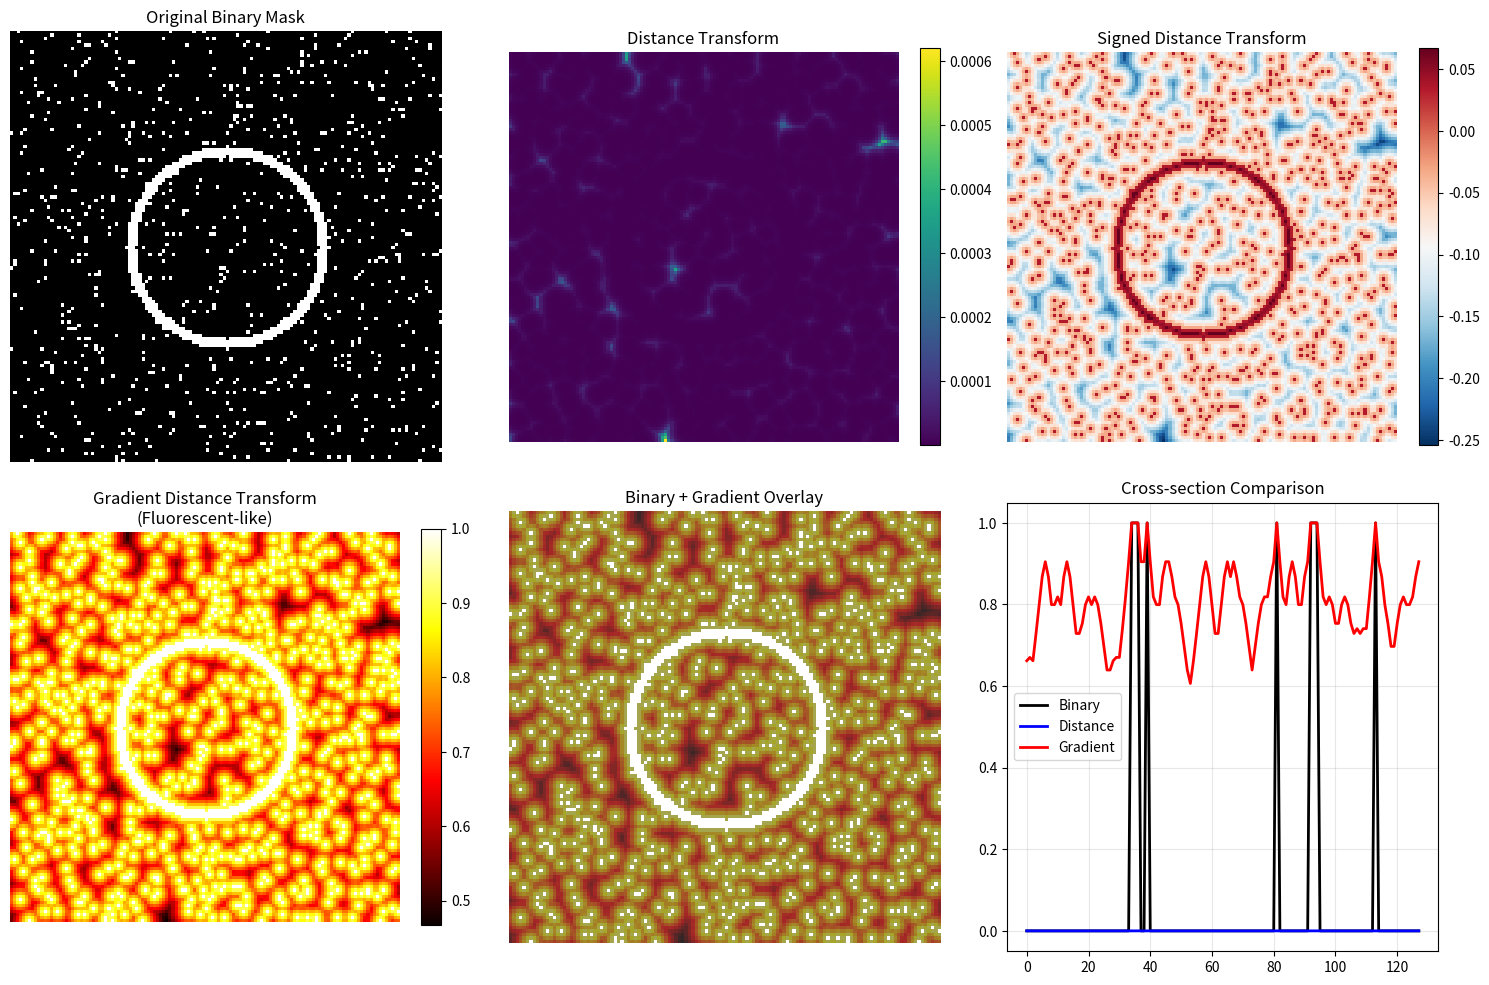

Python code for this plot:
"""
Distance Transform Utilities for Conditional GAN

This module provides utilities for converting binary masks to distance transforms
and other preprocessing operations for enhanced conditional GAN training.
"""

import numpy as np
from scipy import ndimage
from scipy.spatial.distance import cdist
import matplotlib.pyplot as plt


class DistanceTransformProcessor:
    """
    Processor for converting binary masks to various distance transform representations
    """
    
    def __init__(self, max_distance=50, normalize_method='minmax'):
        """
        Initialize the distance transform processor
        
        Args:
            max_distance (float): Maximum distance to consider (clips beyond this)
            normalize_method (str): Method for normalization ('minmax', 'sigmoid', 'tanh')
        """
        self.max_distance = max_distance
        self.normalize_method = normalize_method
    
    def binary_to_distance_transform(self, binary_mask):
        """
        Convert binary mask to distance transform
        
        Args:
            binary_mask (np.ndarray): Binary mask (0s and 1s)
            
        Returns:
            np.ndarray: Distance transform
        """
        # Ensure binary mask is boolean
        binary_mask = binary_mask.astype(bool)
        
        # Compute distance transform (distance to nearest boundary)
        distance_transform = ndimage.distance_transform_edt(~binary_mask)
        
        # Clip to max distance
        distance_transform = np.clip(distance_transform, 0, self.max_distance)
        
        # Normalize
        distance_transform = self._normalize_distance(distance_transform)
        
        return distance_transform.astype(np.float32)
    
    def binary_to_signed_distance_transform(self, binary_mask):
        """
        Convert binary mask to signed distance transform
        (positive inside, negative outside)
        
        Args:
            binary_mask (np.ndarray): Binary mask (0s and 1s)
            
        Returns:
            np.ndarray: Signed distance transform
        """
        binary_mask = binary_mask.astype(bool)
        
        # Distance inside (positive)
        dist_inside = ndimage.distance_transform_edt(binary_mask)
        
        # Distance outside (negative)
        dist_outside = ndimage.distance_transform_edt(~binary_mask)
        
        # Combine into signed distance
        signed_distance = dist_inside - dist_outside
        
        # Clip to max distance
        signed_distance = np.clip(signed_distance, -self.max_distance, self.max_distance)
        
        # Normalize to [-1, 1]
        signed_distance = signed_distance / self.max_distance
        
        return signed_distance.astype(np.float32)
    
    def binary_to_gradient_distance_transform(self, binary_mask):
        """
        Convert binary mask to gradient-based distance transform
        (smoother falloff, good for fluorescent intensity modeling)
        
        Args:
            binary_mask (np.ndarray): Binary mask (0s and 1s)
            
        Returns:
            np.ndarray: Gradient distance transform
        """
        binary_mask = binary_mask.astype(bool)
        
        # Standard distance transform
        distance = ndimage.distance_transform_edt(~binary_mask)
        
        # Apply exponential decay for fluorescent-like falloff
        # Intensity = exp(-distance / decay_factor)
        decay_factor = self.max_distance / 3  # Adjustable decay rate
        gradient_distance = np.exp(-distance / decay_factor)
        
        # Ensure membrane pixels have maximum intensity
        gradient_distance[binary_mask] = 1.0
        
        return gradient_distance.astype(np.float32)
    
    def binary_to_multi_scale_distance(self, binary_mask, scales=[1, 2, 4]):
        """
        Convert binary mask to multi-scale distance features
        
        Args:
            binary_mask (np.ndarray): Binary mask (0s and 1s)
            scales (list): Different scales for distance computation
            
        Returns:
            np.ndarray: Multi-scale distance features (H, W, len(scales))
        """
        binary_mask = binary_mask.astype(bool)
        
        multi_scale_features = []
        
        for scale in scales:
            # Dilate mask for different scales
            dilated_mask = ndimage.binary_dilation(binary_mask, iterations=scale)
            
            # Compute distance transform
            distance = ndimage.distance_transform_edt(~dilated_mask)
            distance = np.clip(distance, 0, self.max_distance)
            distance = self._normalize_distance(distance)
            
            multi_scale_features.append(distance)
        
        # Stack along channel dimension
        return np.stack(multi_scale_features, axis=-1).astype(np.float32)
    
    def _normalize_distance(self, distance):
        """Normalize distance transform based on chosen method"""
        if self.normalize_method == 'minmax':
            # Normalize to [0, 1]
            if distance.max() > distance.min():
                return (distance - distance.min()) / (distance.max() - distance.min())
            else:
                return distance
        
        elif self.normalize_method == 'sigmoid':
            # Sigmoid normalization for smooth falloff
            return 1 / (1 + np.exp(-distance + self.max_distance/2))
        
        elif self.normalize_method == 'tanh':
            # Tanh normalization
            return np.tanh(distance / (self.max_distance/2))
        
        else:
            return distance / self.max_distance  # Simple division
    
    def visualize_transforms(self, binary_mask, save_path=None):
        """
        Visualize different distance transform representations
        
        Args:
            binary_mask (np.ndarray): Input binary mask
            save_path (str): Optional path to save the visualization
        """
        # Compute different transforms
        dist_transform = self.binary_to_distance_transform(binary_mask)
        signed_dist = self.binary_to_signed_distance_transform(binary_mask)
        gradient_dist = self.binary_to_gradient_distance_transform(binary_mask)
        
        # Create visualization
        fig, axes = plt.subplots(2, 3, figsize=(15, 10))
        
        # Original binary mask
        axes[0, 0].imshow(binary_mask, cmap='gray')
        axes[0, 0].set_title('Original Binary Mask')
        axes[0, 0].axis('off')
        
        # Distance transform
        im1 = axes[0, 1].imshow(dist_transform, cmap='viridis')
        axes[0, 1].set_title('Distance Transform')
        axes[0, 1].axis('off')
        plt.colorbar(im1, ax=axes[0, 1], fraction=0.046)
        
        # Signed distance transform
        im2 = axes[0, 2].imshow(signed_dist, cmap='RdBu_r')
        axes[0, 2].set_title('Signed Distance Transform')
        axes[0, 2].axis('off')
        plt.colorbar(im2, ax=axes[0, 2], fraction=0.046)
        
        # Gradient distance transform
        im3 = axes[1, 0].imshow(gradient_dist, cmap='hot')
        axes[1, 0].set_title('Gradient Distance Transform\n(Fluorescent-like)')
        axes[1, 0].axis('off')
        plt.colorbar(im3, ax=axes[1, 0], fraction=0.046)
        
        # Comparison: Binary vs Gradient
        axes[1, 1].imshow(binary_mask, cmap='gray', alpha=0.7)
        axes[1, 1].imshow(gradient_dist, cmap='hot', alpha=0.5)
        axes[1, 1].set_title('Binary + Gradient Overlay')
        axes[1, 1].axis('off')
        
        # Cross-section comparison
        center_row = binary_mask.shape[0] // 2
        axes[1, 2].plot(binary_mask[center_row, :], 'k-', label='Binary', linewidth=2)
        axes[1, 2].plot(dist_transform[center_row, :], 'b-', label='Distance', linewidth=2)
        axes[1, 2].plot(gradient_dist[center_row, :], 'r-', label='Gradient', linewidth=2)
        axes[1, 2].set_title('Cross-section Comparison')
        axes[1, 2].legend()
        axes[1, 2].grid(True, alpha=0.3)
        
        plt.tight_layout()
        
        if save_path:
            plt.savefig(save_path, dpi=150, bbox_inches='tight')
            print(f"Visualization saved to {save_path}")
        
        plt.show()


def test_distance_transforms():
    """Test function for distance transform utilities"""
    print("Testing Distance Transform Utilities...")
    
    # Create a synthetic binary mask (cell membrane-like)
    size = 128
    binary_mask = np.zeros((size, size))
    
    # Create a cell-like shape
    center = size // 2
    radius = 30
    y, x = np.ogrid[:size, :size]
    mask_circle = (x - center)**2 + (y - center)**2 <= radius**2
    
    # Create membrane (boundary)
    inner_radius = radius - 3
    inner_circle = (x - center)**2 + (y - center)**2 <= inner_radius**2
    membrane = mask_circle & ~inner_circle
    binary_mask[membrane] = 1
    
    # Add some noise/complexity
    noise = np.random.random((size, size)) > 0.95
    binary_mask[noise] = 1
    
    # Test distance transforms
    processor = DistanceTransformProcessor(max_distance=30, normalize_method='sigmoid')
    
    print("Computing different distance transforms...")
    
    # Test each transform type
    dist_transform = processor.binary_to_distance_transform(binary_mask)
    signed_dist = processor.binary_to_signed_distance_transform(binary_mask)
    gradient_dist = processor.binary_to_gradient_distance_transform(binary_mask)
    multi_scale = processor.binary_to_multi_scale_distance(binary_mask)
    
    print(f"Distance transform shape: {dist_transform.shape}, range: [{dist_transform.min():.3f}, {dist_transform.max():.3f}]")
    print(f"Signed distance shape: {signed_dist.shape}, range: [{signed_dist.min():.3f}, {signed_dist.max():.3f}]")
    print(f"Gradient distance shape: {gradient_dist.shape}, range: [{gradient_dist.min():.3f}, {gradient_dist.max():.3f}]")
    print(f"Multi-scale shape: {multi_scale.shape}")
    
    # Visualize
    processor.visualize_transforms(binary_mask, 'distance_transform_comparison.png')
    
    print("✓ Distance transform utilities tested successfully!")
    
    return {
        'binary_mask': binary_mask,
        'distance_transform': dist_transform,
        'signed_distance': signed_dist,
        'gradient_distance': gradient_dist,
        'multi_scale': multi_scale
    }


if __name__ == "__main__":
    results = test_distance_transforms()
